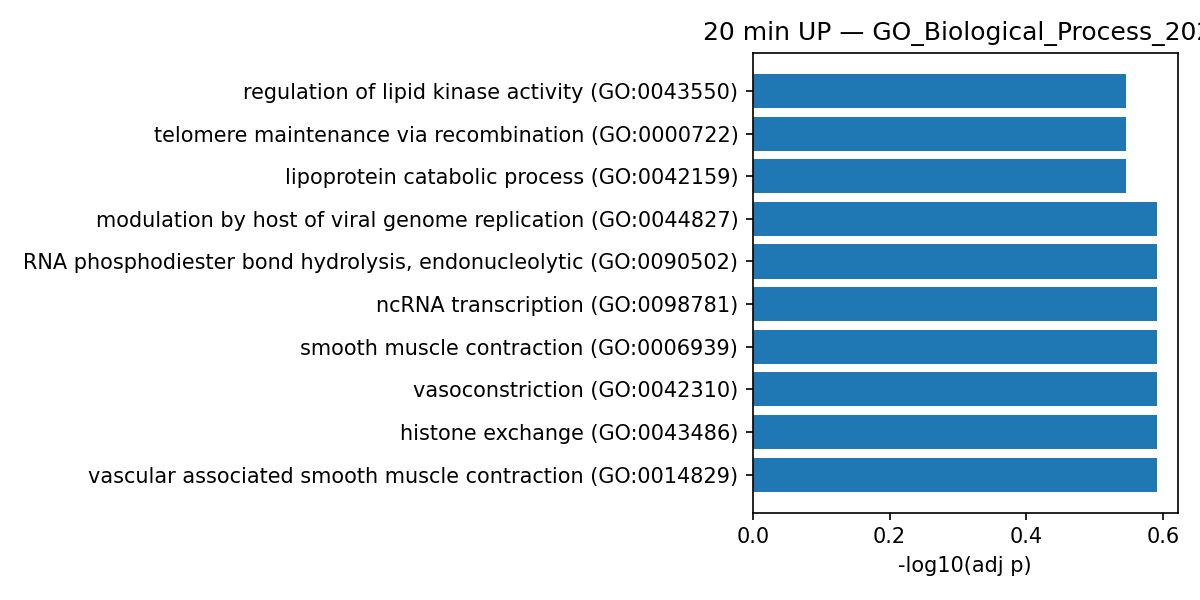

Values plotted in this chart, from the file beside it:
Gene_set, Term, Overlap, P-value, Adjusted P-value, Old P-value, Old Adjusted P-value, Odds Ratio, Combined Score, Genes
GO_Biological_Process_2021, vascular associated smooth muscle contra…, 2/8, 0.0006796, 0.2558, 0, 0, 67.67, 493.6, ACTA2;PIK3C2A
GO_Biological_Process_2021, histone exchange (GO:0043486), 3/38, 0.0009011, 0.2558, 0, 0, 17.55, 123.1, SPTY2D1;CENPP;CENPS
GO_Biological_Process_2021, vasoconstriction (GO:0042310), 2/11, 0.001322, 0.2558, 0, 0, 45.1, 299, ACTA2;PIK3C2A
GO_Biological_Process_2021, smooth muscle contraction (GO:0006939), 2/14, 0.002166, 0.2558, 0, 0, 33.82, 207.5, ACTA2;PIK3C2A
GO_Biological_Process_2021, ncRNA transcription (GO:0098781), 2/14, 0.002166, 0.2558, 0, 0, 33.82, 207.5, SPIN1;RPAP2
GO_Biological_Process_2021, RNA phosphodiester bond hydrolysis, endo…, 2/15, 0.002491, 0.2558, 0, 0, 31.22, 187.2, POP7;LACTB2
GO_Biological_Process_2021, modulation by host of viral genome repli…, 2/15, 0.002491, 0.2558, 0, 0, 31.22, 187.2, ZBED1;NUCKS1
GO_Biological_Process_2021, tRNA processing (GO:0008033), 3/64, 0.004052, 0.2843, 0, 0, 10.06, 55.41, TSEN34;PTCD1;POP7
GO_Biological_Process_2021, regulation of TOR signaling (GO:0032006), 3/71, 0.00542, 0.2843, 0, 0, 9.02, 47.06, AKT1S1;TBC1D7;LAMTOR3
GO_Biological_Process_2021, regulation of stress fiber assembly (GO:…, 3/74, 0.006081, 0.2843, 0, 0, 8.638, 44.07, CD47;F11R;WASF2
GO_Biological_Process_2021, negative regulation of stress fiber asse…, 2/24, 0.006359, 0.2843, 0, 0, 18.44, 93.27, F11R;WASF2
GO_Biological_Process_2021, negative regulation of actin filament bu…, 2/27, 0.008008, 0.2843, 0, 0, 16.22, 78.32, F11R;WASF2
GO_Biological_Process_2021, RNA phosphodiester bond hydrolysis (GO:0…, 2/28, 0.008596, 0.2843, 0, 0, 15.6, 74.2, POP7;LACTB2
GO_Biological_Process_2021, positive regulation of signal transducti…, 5/252, 0.008712, 0.2843, 0, 0, 4.188, 19.86, PRKCI;PDCL;BMP2K;SPIN1;ILK
GO_Biological_Process_2021, regulation of cellular macromolecule bio…, 7/468, 0.009096, 0.2843, 0, 0, 3.174, 14.92, NFYB;GMNN;SPIN1;ZBED1;ASCC2;NUCKS1;SPTY2…
GO_Biological_Process_2021, CENP-A containing chromatin organization…, 2/30, 0.009829, 0.2843, 0, 0, 14.48, 66.95, CENPP;CENPS
GO_Biological_Process_2021, CENP-A containing nucleosome assembly (G…, 2/30, 0.009829, 0.2843, 0, 0, 14.48, 66.95, CENPP;CENPS
GO_Biological_Process_2021, cellular protein-containing complex asse…, 4/168, 0.01009, 0.2843, 0, 0, 5.014, 23.05, UVRAG;EIF4H;TBCC;PIK3C2A
GO_Biological_Process_2021, chromatin remodeling at centromere (GO:0…, 2/32, 0.01113, 0.2843, 0, 0, 13.52, 60.8, CENPP;CENPS
GO_Biological_Process_2021, glycerophospholipid biosynthetic process…, 4/177, 0.01204, 0.2843, 0, 0, 4.751, 21, IMPA1;STARD7;DDHD2;PIK3C2A
GO_Biological_Process_2021, cellular response to heat (GO:0034605), 2/36, 0.01396, 0.2843, 0, 0, 11.92, 50.93, HSPA6;SLU7
GO_Biological_Process_2021, platelet aggregation (GO:0070527), 2/36, 0.01396, 0.2843, 0, 0, 11.92, 50.93, UBASH3B;ILK
GO_Biological_Process_2021, centromere complex assembly (GO:0034508), 2/37, 0.01471, 0.2843, 0, 0, 11.58, 48.87, CENPP;CENPS
GO_Biological_Process_2021, negative regulation of TOR signaling (GO…, 2/38, 0.01548, 0.2843, 0, 0, 11.26, 46.94, AKT1S1;TBC1D7
GO_Biological_Process_2021, replication fork processing (GO:0031297), 2/39, 0.01626, 0.2843, 0, 0, 10.96, 45.13, NUCKS1;CENPS
GO_Biological_Process_2021, DNA replication-independent nucleosome a…, 2/39, 0.01626, 0.2843, 0, 0, 10.96, 45.13, CENPP;CENPS
GO_Biological_Process_2021, DNA repair (GO:0006281), 5/298, 0.01696, 0.2843, 0, 0, 3.522, 14.36, UVRAG;ASCC2;NUCKS1;CENPS;UNG
GO_Biological_Process_2021, regulation of protein ubiquitination (GO…, 3/109, 0.01738, 0.2843, 0, 0, 5.775, 23.4, PINX1;TBC1D7;CENPS
GO_Biological_Process_2021, regulation of protein kinase activity (G…, 3/110, 0.0178, 0.2843, 0, 0, 5.721, 23.05, UVRAG;UBASH3B;AKT1S1
GO_Biological_Process_2021, DNA-dependent DNA replication maintenanc…, 2/43, 0.01956, 0.2843, 0, 0, 9.885, 38.89, NUCKS1;CENPS
GO_Biological_Process_2021, homotypic cell-cell adhesion (GO:0034109…, 2/44, 0.02043, 0.2843, 0, 0, 9.649, 37.54, UBASH3B;ILK
GO_Biological_Process_2021, positive regulation of Notch signaling p…, 2/45, 0.02131, 0.2843, 0, 0, 9.424, 36.27, PRKCI;BMP2K
GO_Biological_Process_2021, positive regulation of glial cell prolif…, 1/5, 0.02475, 0.2843, 0, 0, 50.24, 185.8, PRKCI
GO_Biological_Process_2021, positive regulation of maintenance of mi…, 1/5, 0.02475, 0.2843, 0, 0, 50.24, 185.8, NSMCE2
GO_Biological_Process_2021, positive regulation of maintenance of si…, 1/5, 0.02475, 0.2843, 0, 0, 50.24, 185.8, NSMCE2
GO_Biological_Process_2021, negative regulation of RNA polymerase II…, 1/5, 0.02475, 0.2843, 0, 0, 50.24, 185.8, ZNF593
GO_Biological_Process_2021, regulation of Fc-gamma receptor signalin…, 1/5, 0.02475, 0.2843, 0, 0, 50.24, 185.8, CD47
GO_Biological_Process_2021, cellular response to nutrient (GO:003167…, 1/5, 0.02475, 0.2843, 0, 0, 50.24, 185.8, USF1
GO_Biological_Process_2021, T cell extravasation (GO:0072683), 1/5, 0.02475, 0.2843, 0, 0, 50.24, 185.8, F11R
GO_Biological_Process_2021, regulation of maintenance of mitotic sis…, 1/5, 0.02475, 0.2843, 0, 0, 50.24, 185.8, NSMCE2
GO_Biological_Process_2021, dephosphorylation of RNA polymerase II C…, 1/5, 0.02475, 0.2843, 0, 0, 50.24, 185.8, RPAP2
GO_Biological_Process_2021, monocyte extravasation (GO:0035696), 1/5, 0.02475, 0.2843, 0, 0, 50.24, 185.8, CD47
GO_Biological_Process_2021, positive regulation by host of viral gen…, 1/5, 0.02475, 0.2843, 0, 0, 50.24, 185.8, NUCKS1
GO_Biological_Process_2021, mitotic cytokinesis (GO:0000281), 2/49, 0.02499, 0.2843, 0, 0, 8.62, 31.8, USP8;MITD1
GO_Biological_Process_2021, microtubule cytoskeleton organization in…, 3/128, 0.02641, 0.2843, 0, 0, 4.893, 17.78, ERCC6L;CENPP;CENPS
GO_Biological_Process_2021, cellular response to insulin stimulus (G…, 3/129, 0.02695, 0.2843, 0, 0, 4.854, 17.54, PRKCI;PIK3C2A;USF1
GO_Biological_Process_2021, bicellular tight junction assembly (GO:0…, 2/53, 0.02891, 0.2843, 0, 0, 7.943, 28.15, PRKCI;F11R
GO_Biological_Process_2021, regulation of DNA replication (GO:000627…, 2/53, 0.02891, 0.2843, 0, 0, 7.943, 28.15, GMNN;NUCKS1
GO_Biological_Process_2021, positive regulation of autophagosome mat…, 1/6, 0.02963, 0.2843, 0, 0, 40.19, 141.4, UVRAG
GO_Biological_Process_2021, negative regulation of cell size (GO:004…, 1/6, 0.02963, 0.2843, 0, 0, 40.19, 141.4, AKT1S1
GO_Biological_Process_2021, aminophospholipid transport (GO:0015917), 1/6, 0.02963, 0.2843, 0, 0, 40.19, 141.4, SCARB2
GO_Biological_Process_2021, positive regulation of endothelial cell …, 1/6, 0.02963, 0.2843, 0, 0, 40.19, 141.4, F11R
GO_Biological_Process_2021, positive regulation of establishment of …, 1/6, 0.02963, 0.2843, 0, 0, 40.19, 141.4, F11R
GO_Biological_Process_2021, heat acclimation (GO:0010286), 1/6, 0.02963, 0.2843, 0, 0, 40.19, 141.4, HSPA6
GO_Biological_Process_2021, cellular heat acclimation (GO:0070370), 1/6, 0.02963, 0.2843, 0, 0, 40.19, 141.4, HSPA6
GO_Biological_Process_2021, ISG15-protein conjugation (GO:0032020), 1/6, 0.02963, 0.2843, 0, 0, 40.19, 141.4, UBE2E1
GO_Biological_Process_2021, cellular response to X-ray (GO:0071481), 1/6, 0.02963, 0.2843, 0, 0, 40.19, 141.4, NUCKS1
GO_Biological_Process_2021, tRNA 3'-end processing (GO:0042780), 1/6, 0.02963, 0.2843, 0, 0, 40.19, 141.4, PTCD1
GO_Biological_Process_2021, mRNA 3'-splice site recognition (GO:0000…, 1/6, 0.02963, 0.2843, 0, 0, 40.19, 141.4, SLU7
GO_Biological_Process_2021, double-strand break repair via classical…, 1/6, 0.02963, 0.2843, 0, 0, 40.19, 141.4, UVRAG
... 659 more rows
